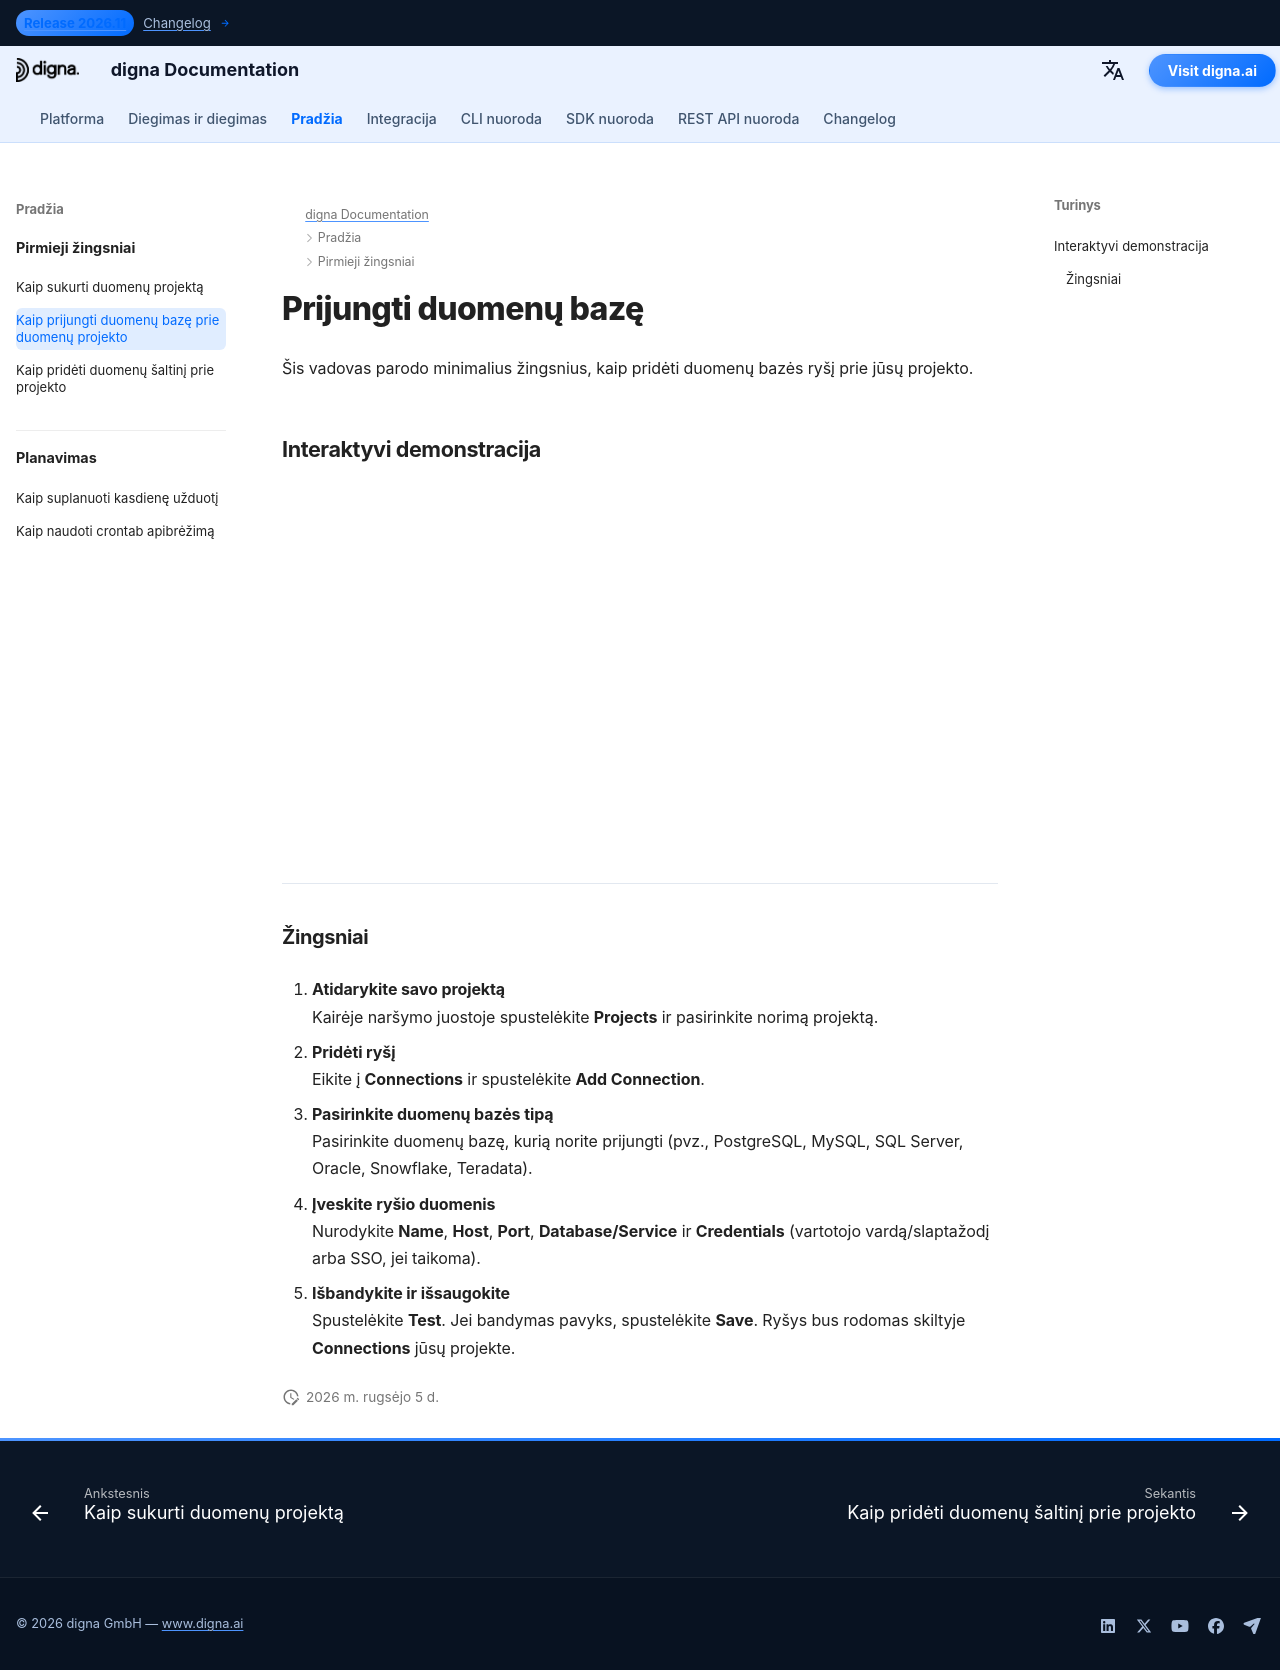

repository: dignaai/digna-docs · page: lt/getting_started/how_to_connect_database_to_data_project/index.html · generator: mkdocs

---
title: Prijungti duomenų bazę | digna dokumentacija
description: Žingsnis po žingsnio vadovas, kaip prijungti duomenų bazę prie esamo projekto digna. Sužinokite, kaip sukonfigūruoti ryšius, pateikti prisijungimo duomenis ir užtikrinti saugų prieigą.
image: /assets/logo_square.png
---

# Prijungti duomenų bazę

Šis vadovas parodo minimalius žingsnius, kaip pridėti duomenų bazės ryšį prie jūsų projekto.

## Interaktyvi demonstracija

<!--ARCADE EMBED START-->
<div style="position: relative; padding-bottom: calc(45.27777777777778% + 41px); height: 0; width: 100%;">
  <iframe
    src="https://demo.arcade.software/NhlhDLqeW9wC5zaLlYPa?embed&embed_mobile=tab&embed_desktop=inline&show_copy_link=true"
    title="Connect a Database to a Project"
    frameborder="0"
    loading="lazy"
    webkitallowfullscreen
    mozallowfullscreen
    allowfullscreen
    allow="clipboard-write"
    style="position: absolute; top: 0; left: 0; width: 100%; height: 100%; color-scheme: light;">
  </iframe>
</div>
<!--ARCADE EMBED END-->

---

### Žingsniai

1. **Atidarykite savo projektą**  
   Kairėje naršymo juostoje spustelėkite **Projects** ir pasirinkite norimą projektą.

2. **Pridėti ryšį**  
   Eikite į **Connections** ir spustelėkite **Add Connection**.

3. **Pasirinkite duomenų bazės tipą**  
   Pasirinkite duomenų bazę, kurią norite prijungti (pvz., PostgreSQL, MySQL, SQL Server, Oracle, Snowflake, Teradata).

4. **Įveskite ryšio duomenis**  
   Nurodykite **Name**, **Host**, **Port**, **Database/Service** ir **Credentials** (vartotojo vardą/slaptažodį arba SSO, jei taikoma).

5. **Išbandykite ir išsaugokite**  
   Spustelėkite **Test**. Jei bandymas pavyks, spustelėkite **Save**. Ryšys bus rodomas skiltyje **Connections** jūsų projekte.
